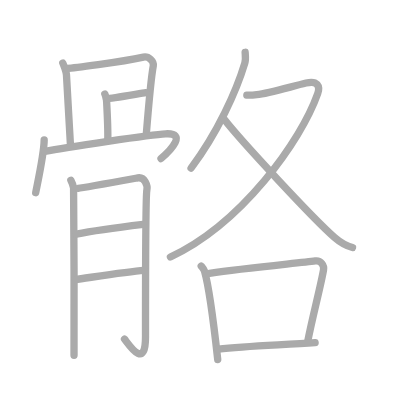
t = 0.00 s
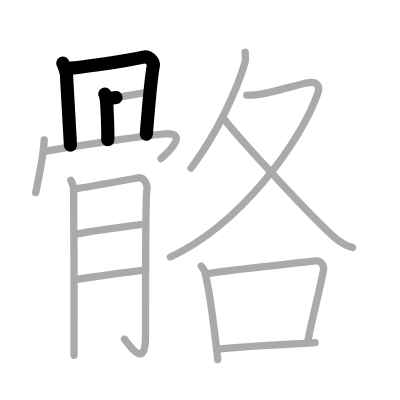
t = 3.25 s
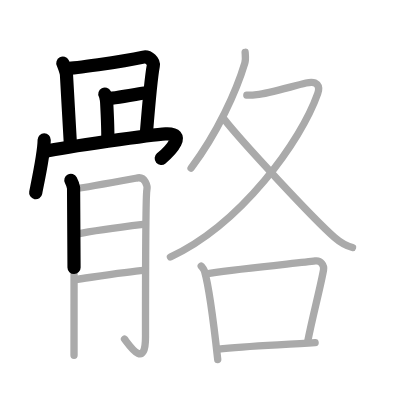
t = 6.50 s
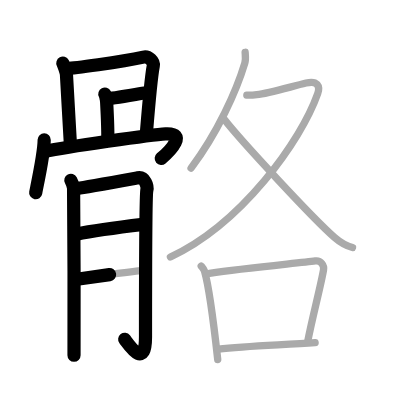
t = 9.50 s
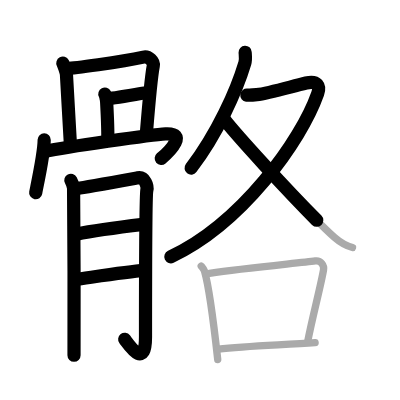
t = 12.75 s
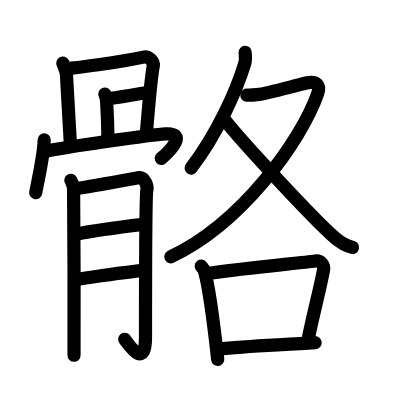
t = 16.00 s

The animated SVG that drew these frames (rendered in a browser with its animation timeline set to each time). Animation: 16 SMIL elements (animate=16); one cycle of 16.00 s.

<?xml version="1.0" standalone="no"?>
<!DOCTYPE svg PUBLIC "-//W3C//DTD SVG 1.1//EN"   "http://www.w3.org/Graphics/SVG/1.1/DTD/svg11.dtd">
<svg width="400px" height="400px"  version="1.1" xmlns="http://www.w3.org/2000/svg">
  <defs>
    <marker id="Triangle" viewBox="0 0 10 10" refX="0" refY="5" markerUnits="strokeWidth" markerWidth="3" style="stroke-opacity:0%;fill:#aaaaaa;" markerHeight="2" orient="auto">
      <path d="M 0 0 L 10 5 L 0 10 z" />
    </marker>
    
    <marker id="Arrow" viewBox="0 0 10 10" refX="5" refY="5" markerUnits="strokeWidth" markerWidth="1.8" style="stroke-opacity:0%;fill:#770000;" markerHeight="2" orient="auto">
      <path d="M 0 4 L 6 4 L 4 1 L 10 5 L 4 9 L 6 6 L 0 6 z" />
        <circle cx="5" cy="5" r="5" />
      </marker>
    
    <marker id="TriangleRed" viewBox="0 0 10 10" refX="0" refY="5" markerUnits="strokeWidth" markerWidth="3" style="stroke-opacity:0%;fill:#CC0000;" markerHeight="2" orient="auto">
      <path d="M 0 0 L 10 5 L 0 10 z" />
    </marker>
    
    <marker id="ArrowRed" viewBox="0 0 10 10" refX="5" refY="5" markerUnits="strokeWidth" markerWidth="1.8" style="stroke-opacity:0%;fill:#CC0000;" markerHeight="2" orient="auto">
      <path d="M 0 4 L 6 4 L 4 1 L 10 5 L 4 9 L 6 6 L 0 6 z" />
        <circle cx="5" cy="5" r="5" />
      </marker>
    
  </defs>
  
  <path style="fill:#ffffff; fill-opacity:100%; fill-rule:evenodd; stroke-width:0;" d="M 0 0 L 400px 0 L 400px 400px L 0 400px L 0 0" />

  <g transform="scale(3.6697247706422 3.6697247706422)">
<path style="fill:none; fill-opacity:0%; fill-rule:evenodd; stroke:#aaaaaa; stroke-opacity:100%; stroke-width: 1.5pt; stroke-linejoin:round; stroke-linecap:round;" d="M17.12 17.2c0.25 0.48 0.96 2.54 0.99 3.17c0.14 2.88 1.09 18.84 1.09 19.16"></path>
<path style="fill:none; fill-opacity:0%; fill-rule:evenodd; stroke:#aaaaaa; stroke-opacity:100%; stroke-width: 1.5pt; stroke-linejoin:round; stroke-linecap:round;" d="M18.31 18.63C19.72 18.6 32.5 17 39.09 15.56c1.41-0.31 2.91 1.19 2.68 2.39c-0.66 3.41-1.25 10.52-1.91 18.72"></path>
<path style="fill:none; fill-opacity:0%; fill-rule:evenodd; stroke:#aaaaaa; stroke-opacity:100%; stroke-width: 1.5pt; stroke-linejoin:round; stroke-linecap:round;" d="M28.57 25.62c0.25 0.48 0.46 1.54 0.49 2.17c0.15 2.81 0.32 9.98 0.31 10.29"></path>
<path style="fill:none; fill-opacity:0%; fill-rule:evenodd; stroke:#aaaaaa; stroke-opacity:100%; stroke-width: 1.5pt; stroke-linejoin:round; stroke-linecap:round;" d="M28.98 26.91c1.41-0.03 9.45-1.47 10.73-1.64"></path>
<path style="fill:none; fill-opacity:0%; fill-rule:evenodd; stroke:#aaaaaa; stroke-opacity:100%; stroke-width: 1.5pt; stroke-linejoin:round; stroke-linecap:round;" d="M12.04 38.12c-0.02 3.61-1.85 12-2.31 14.38"></path>
<path style="fill:none; fill-opacity:0%; fill-rule:evenodd; stroke:#aaaaaa; stroke-opacity:100%; stroke-width: 1.5pt; stroke-linejoin:round; stroke-linecap:round;" d="M12.19 41.26c5.8-1.18 29.14-4.59 32.94-4.79c5.94-0.32 1.37 4.53-1.25 6.74"></path>
<path style="fill:none; fill-opacity:0%; fill-rule:evenodd; stroke:#aaaaaa; stroke-opacity:100%; stroke-width: 1.5pt; stroke-linejoin:round; stroke-linecap:round;" d="M19.31 49.12c0.37 0.7 0.62 1.4 0.74 2.1c0.12 0.7 0.18 44.01 0.12 45.58"></path>
<path style="fill:none; fill-opacity:0%; fill-rule:evenodd; stroke:#aaaaaa; stroke-opacity:100%; stroke-width: 1.5pt; stroke-linejoin:round; stroke-linecap:round;" d="M21.29 51.32c1.49-0.17 15.14-2.65 16.25-2.85c1.98-0.35 2.73 2.27 2.48 3.32c-0.24 1.01-0.37 25.87-0.37 40.04c0 9.09-4.48 2.15-5.72 0.57"></path>
<path style="fill:none; fill-opacity:0%; fill-rule:evenodd; stroke:#aaaaaa; stroke-opacity:100%; stroke-width: 1.5pt; stroke-linejoin:round; stroke-linecap:round;" d="M20.79 63.81c5.08-1.05 13.73-2.14 18.2-2.67"></path>
<path style="fill:none; fill-opacity:0%; fill-rule:evenodd; stroke:#aaaaaa; stroke-opacity:100%; stroke-width: 1.5pt; stroke-linejoin:round; stroke-linecap:round;" d="M20.49 76.17c3.97-0.53 14.17-2.12 18.76-2.47"></path>
<path style="fill:none; fill-opacity:0%; fill-rule:evenodd; stroke:#aaaaaa; stroke-opacity:100%; stroke-width: 1.5pt; stroke-linejoin:round; stroke-linecap:round;" d="M66.8 14.25c0.04 0.73 0.22 1.94-0.08 2.93c-2.3 7.66-7.44 19.08-14.65 28.64"></path>
<path style="fill:none; fill-opacity:0%; fill-rule:evenodd; stroke:#aaaaaa; stroke-opacity:100%; stroke-width: 1.5pt; stroke-linejoin:round; stroke-linecap:round;" d="M67.26 25.91c0.33 0.04 1.76 0 2.71-0.11c3.14-0.35 8.96-2.09 13.44-3.18c3.08-0.75 3.89 0.83 3.16 2.89C82 38.5 65.75 61 46.44 70.03"></path>
<path style="fill:none; fill-opacity:0%; fill-rule:evenodd; stroke:#aaaaaa; stroke-opacity:100%; stroke-width: 1.5pt; stroke-linejoin:round; stroke-linecap:round;" d="M61.15 32.58C65.51 38.2 85.3 59.57 91.18 64.7c1.75 1.53 3.17 2.28 4.88 2.73"></path>
<path style="fill:none; fill-opacity:0%; fill-rule:evenodd; stroke:#aaaaaa; stroke-opacity:100%; stroke-width: 1.5pt; stroke-linejoin:round; stroke-linecap:round;" d="M54.83 72.51c0.36 0.44 0.73 0.8 0.89 1.35c1.25 4.34 2.75 16.31 3.61 24.1"></path>
<path style="fill:none; fill-opacity:0%; fill-rule:evenodd; stroke:#aaaaaa; stroke-opacity:100%; stroke-width: 1.5pt; stroke-linejoin:round; stroke-linecap:round;" d="M57.08 74.47c10.17-1.47 24.59-2.79 28.83-3.36c1.55-0.21 2.48 1.23 2.25 2.46c-0.92 5.07-2.99 12.67-4.35 19.68"></path>
<path style="fill:none; fill-opacity:0%; fill-rule:evenodd; stroke:#aaaaaa; stroke-opacity:100%; stroke-width: 1.5pt; stroke-linejoin:round; stroke-linecap:round;" d="M59.51 95.13c7.74-0.88 17.99-1.13 26.36-1.75"></path>

<path style="fill:none; fill-opacity:0%; fill-rule:evenodd; stroke:#000000; stroke-opacity:100%; stroke-width: 2.7pt; stroke-linejoin:round; stroke-linecap:round;" d="M17.12 17.2c0.25 0.48 0.96 2.54 0.99 3.17c0.14 2.88 1.09 18.84 1.09 19.16" pathLength="100" stroke-dashoffset="100" stroke-dasharray="100 105"><animate id="dashAnim1" attributeName="stroke-dashoffset" from="100" to="0" dur="1s" calcMode="linear" fill="freeze"/></path>
<path style="fill:none; fill-opacity:0%; fill-rule:evenodd; stroke:#000000; stroke-opacity:100%; stroke-width: 2.7pt; stroke-linejoin:round; stroke-linecap:round;" d="M18.31 18.63C19.72 18.6 32.5 17 39.09 15.56c1.41-0.31 2.91 1.19 2.68 2.39c-0.66 3.41-1.25 10.52-1.91 18.72" pathLength="100" stroke-dashoffset="100" stroke-dasharray="100 105"><animate id="dashAnim2" attributeName="stroke-dashoffset" from="100" to="0" dur="1s" calcMode="linear" begin="dashAnim1.end" fill="freeze"/></path>
<path style="fill:none; fill-opacity:0%; fill-rule:evenodd; stroke:#000000; stroke-opacity:100%; stroke-width: 2.7pt; stroke-linejoin:round; stroke-linecap:round;" d="M28.57 25.62c0.25 0.48 0.46 1.54 0.49 2.17c0.15 2.81 0.32 9.98 0.31 10.29" pathLength="100" stroke-dashoffset="100" stroke-dasharray="100 105"><animate id="dashAnim3" attributeName="stroke-dashoffset" from="100" to="0" dur="1s" calcMode="linear" begin="dashAnim2.end" fill="freeze"/></path>
<path style="fill:none; fill-opacity:0%; fill-rule:evenodd; stroke:#000000; stroke-opacity:100%; stroke-width: 2.7pt; stroke-linejoin:round; stroke-linecap:round;" d="M28.98 26.91c1.41-0.03 9.45-1.47 10.73-1.64" pathLength="100" stroke-dashoffset="100" stroke-dasharray="100 105"><animate id="dashAnim4" attributeName="stroke-dashoffset" from="100" to="0" dur="1s" calcMode="linear" begin="dashAnim3.end" fill="freeze"/></path>
<path style="fill:none; fill-opacity:0%; fill-rule:evenodd; stroke:#000000; stroke-opacity:100%; stroke-width: 2.7pt; stroke-linejoin:round; stroke-linecap:round;" d="M12.04 38.12c-0.02 3.61-1.85 12-2.31 14.38" pathLength="100" stroke-dashoffset="100" stroke-dasharray="100 105"><animate id="dashAnim5" attributeName="stroke-dashoffset" from="100" to="0" dur="1s" calcMode="linear" begin="dashAnim4.end" fill="freeze"/></path>
<path style="fill:none; fill-opacity:0%; fill-rule:evenodd; stroke:#000000; stroke-opacity:100%; stroke-width: 2.7pt; stroke-linejoin:round; stroke-linecap:round;" d="M12.19 41.26c5.8-1.18 29.14-4.59 32.94-4.79c5.94-0.32 1.37 4.53-1.25 6.74" pathLength="100" stroke-dashoffset="100" stroke-dasharray="100 105"><animate id="dashAnim6" attributeName="stroke-dashoffset" from="100" to="0" dur="1s" calcMode="linear" begin="dashAnim5.end" fill="freeze"/></path>
<path style="fill:none; fill-opacity:0%; fill-rule:evenodd; stroke:#000000; stroke-opacity:100%; stroke-width: 2.7pt; stroke-linejoin:round; stroke-linecap:round;" d="M19.31 49.12c0.37 0.7 0.62 1.4 0.74 2.1c0.12 0.7 0.18 44.01 0.12 45.58" pathLength="100" stroke-dashoffset="100" stroke-dasharray="100 105"><animate id="dashAnim7" attributeName="stroke-dashoffset" from="100" to="0" dur="1s" calcMode="linear" begin="dashAnim6.end" fill="freeze"/></path>
<path style="fill:none; fill-opacity:0%; fill-rule:evenodd; stroke:#000000; stroke-opacity:100%; stroke-width: 2.7pt; stroke-linejoin:round; stroke-linecap:round;" d="M21.29 51.32c1.49-0.17 15.14-2.65 16.25-2.85c1.98-0.35 2.73 2.27 2.48 3.32c-0.24 1.01-0.37 25.87-0.37 40.04c0 9.09-4.48 2.15-5.72 0.57" pathLength="100" stroke-dashoffset="100" stroke-dasharray="100 105"><animate id="dashAnim8" attributeName="stroke-dashoffset" from="100" to="0" dur="1s" calcMode="linear" begin="dashAnim7.end" fill="freeze"/></path>
<path style="fill:none; fill-opacity:0%; fill-rule:evenodd; stroke:#000000; stroke-opacity:100%; stroke-width: 2.7pt; stroke-linejoin:round; stroke-linecap:round;" d="M20.79 63.81c5.08-1.05 13.73-2.14 18.2-2.67" pathLength="100" stroke-dashoffset="100" stroke-dasharray="100 105"><animate id="dashAnim9" attributeName="stroke-dashoffset" from="100" to="0" dur="1s" calcMode="linear" begin="dashAnim8.end" fill="freeze"/></path>
<path style="fill:none; fill-opacity:0%; fill-rule:evenodd; stroke:#000000; stroke-opacity:100%; stroke-width: 2.7pt; stroke-linejoin:round; stroke-linecap:round;" d="M20.49 76.17c3.97-0.53 14.17-2.12 18.76-2.47" pathLength="100" stroke-dashoffset="100" stroke-dasharray="100 105"><animate id="dashAnim10" attributeName="stroke-dashoffset" from="100" to="0" dur="1s" calcMode="linear" begin="dashAnim9.end" fill="freeze"/></path>
<path style="fill:none; fill-opacity:0%; fill-rule:evenodd; stroke:#000000; stroke-opacity:100%; stroke-width: 2.7pt; stroke-linejoin:round; stroke-linecap:round;" d="M66.8 14.25c0.04 0.73 0.22 1.94-0.08 2.93c-2.3 7.66-7.44 19.08-14.65 28.64" pathLength="100" stroke-dashoffset="100" stroke-dasharray="100 105"><animate id="dashAnim11" attributeName="stroke-dashoffset" from="100" to="0" dur="1s" calcMode="linear" begin="dashAnim10.end" fill="freeze"/></path>
<path style="fill:none; fill-opacity:0%; fill-rule:evenodd; stroke:#000000; stroke-opacity:100%; stroke-width: 2.7pt; stroke-linejoin:round; stroke-linecap:round;" d="M67.26 25.91c0.33 0.04 1.76 0 2.71-0.11c3.14-0.35 8.96-2.09 13.44-3.18c3.08-0.75 3.89 0.83 3.16 2.89C82 38.5 65.75 61 46.44 70.03" pathLength="100" stroke-dashoffset="100" stroke-dasharray="100 105"><animate id="dashAnim12" attributeName="stroke-dashoffset" from="100" to="0" dur="1s" calcMode="linear" begin="dashAnim11.end" fill="freeze"/></path>
<path style="fill:none; fill-opacity:0%; fill-rule:evenodd; stroke:#000000; stroke-opacity:100%; stroke-width: 2.7pt; stroke-linejoin:round; stroke-linecap:round;" d="M61.15 32.58C65.51 38.2 85.3 59.57 91.18 64.7c1.75 1.53 3.17 2.28 4.88 2.73" pathLength="100" stroke-dashoffset="100" stroke-dasharray="100 105"><animate id="dashAnim13" attributeName="stroke-dashoffset" from="100" to="0" dur="1s" calcMode="linear" begin="dashAnim12.end" fill="freeze"/></path>
<path style="fill:none; fill-opacity:0%; fill-rule:evenodd; stroke:#000000; stroke-opacity:100%; stroke-width: 2.7pt; stroke-linejoin:round; stroke-linecap:round;" d="M54.83 72.51c0.36 0.44 0.73 0.8 0.89 1.35c1.25 4.34 2.75 16.31 3.61 24.1" pathLength="100" stroke-dashoffset="100" stroke-dasharray="100 105"><animate id="dashAnim14" attributeName="stroke-dashoffset" from="100" to="0" dur="1s" calcMode="linear" begin="dashAnim13.end" fill="freeze"/></path>
<path style="fill:none; fill-opacity:0%; fill-rule:evenodd; stroke:#000000; stroke-opacity:100%; stroke-width: 2.7pt; stroke-linejoin:round; stroke-linecap:round;" d="M57.08 74.47c10.17-1.47 24.59-2.79 28.83-3.36c1.55-0.21 2.48 1.23 2.25 2.46c-0.92 5.07-2.99 12.67-4.35 19.68" pathLength="100" stroke-dashoffset="100" stroke-dasharray="100 105"><animate id="dashAnim15" attributeName="stroke-dashoffset" from="100" to="0" dur="1s" calcMode="linear" begin="dashAnim14.end" fill="freeze"/></path>
<path style="fill:none; fill-opacity:0%; fill-rule:evenodd; stroke:#000000; stroke-opacity:100%; stroke-width: 2.7pt; stroke-linejoin:round; stroke-linecap:round;" d="M59.51 95.13c7.74-0.88 17.99-1.13 26.36-1.75" pathLength="100" stroke-dashoffset="100" stroke-dasharray="100 105"><animate id="dashAnim16" attributeName="stroke-dashoffset" from="100" to="0" dur="1s" calcMode="linear" begin="dashAnim15.end" fill="freeze"/></path>

</g>

</svg>  
          
